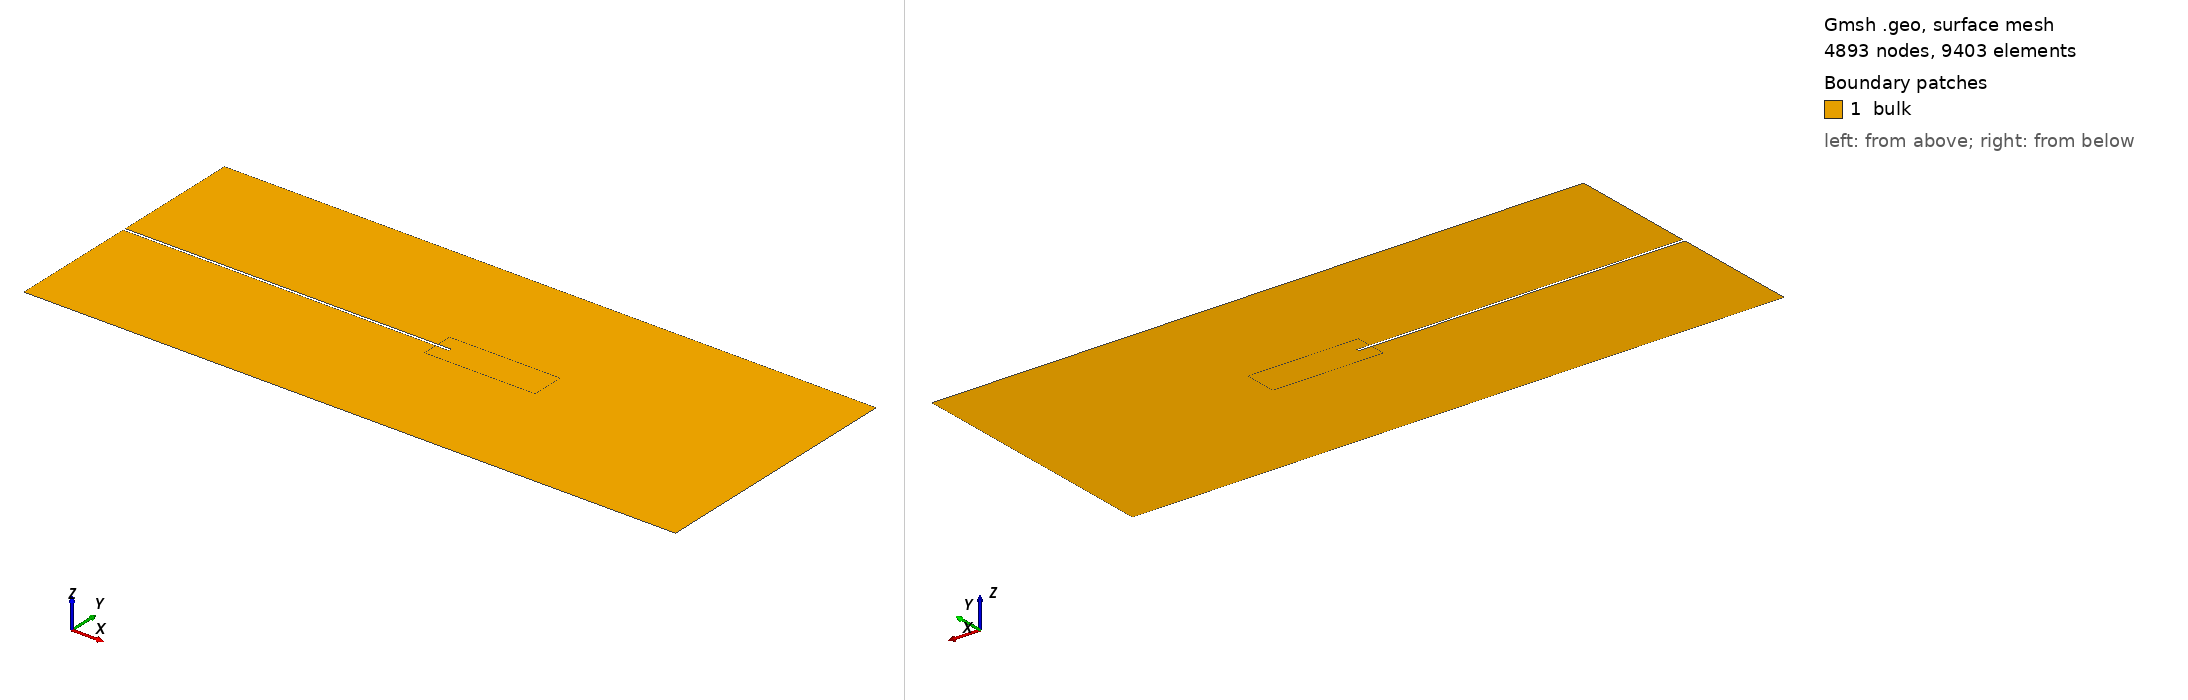

Gmsh geometry script, surface-meshed: 4893 nodes, 9403 surface elements. Boundary patches (legend numbers): 1 bulk. Left view from above one corner, right view from below the opposite corner. Legend entries are the model's physical surfaces. The drawing asked Gmsh for element sizes between 1% and 20% of the model's largest extent; the script's own settings can give other sizes.

=== plate.geo (drawn) ===
//gmsh geometry for branching problem
l  = 100.;
w  = 40.;
a  = 50.;  //notch length
b  = 0.5; //notch width 

//refinement
c1  = 2.0; //length of refinement
c2  = 15.0; //length of refinement
d  = 5.0; //height of refinement

// mesh size
l0  = 0.25;
h = 1.0;
hh = l0/5.0;

//points
Point(1)  = {     0,          0,  0, h};
Point(2)  = { 0.5*l - c1,   0,  0, hh};
Point(3)  = {     l,          0,  0, hh};
Point(4)  = {     l,          w,  0, hh};
Point(5)  = { 0.5*l - c1,   w,  0, hh};

Point(6)  = {     0,          w,  0, h};
Point(7)  = { 0,   0.5*w + b/2.,  0, h};
Point(8)  = { 0.5*l - c1,   0.5*w + b/2.,  0, hh};
Point(9)  = { 0.5*l,   0.5*w + b/2.,  0, hh};
Point(10)  = { 0.5*l,   0.5*w - b/2.,  0, hh};
Point(11)  = { 0.5*l - c1,   0.5*w - b/2.,  0, hh};
Point(12)  = { 0,   0.5*w - b/2.,  0, h};

Point(13)  = { 0.5*l - c1,   0.5*w + d/2.,  0, hh};
Point(14)  = { 0.5*l + c2,   0.5*w + d/2.,  0, hh};
Point(15)  = { 0.5*l + c2,   0.5*w - d/2.,  0, hh};
Point(16)  = { 0.5*l - c1,   0.5*w - d/2.,  0, hh};



//lines
Line(1)  = { 1,  2};
Line(2)  = { 2,  3};
Line(3)  = { 3,  4};
Line(4)  = { 4,  5};
Line(5)  = { 5,  6};
Line(6)  = { 6,  7};
Line(7)  = { 7,  8};
Line(8)  = { 8,  9};
Line(9) = {9, 10};
Line(10) = {10,  11};
Line(11) = {11,  12};
Line(12) = {12,  1};
Line(13) = {8,  13};
Line(14) = {13,  14};
Line(15) = {14,  15};
Line(16) = {15,  16};
Line(17) = {16,  11};

Line(18) = {16,  2};
Line(19) = {13,  5};


// -------------------
//  Surfaces
// -------------------

Line Loop(101) = {1,-18,17,11,12}; Plane Surface(101) = {101};
Line Loop(102) = {5,6,7,13,19}; Plane Surface(102) = {102};
Line Loop(103) = {2,3,4,-19,14,15,16,18}; Plane Surface(103) = {103};
Line Loop(104) = {13,14,15,16,17,-10,-9,-8}; Plane Surface(104) = {104};

//Point{121} In Surface{201}; 

//for Q4/Q8 elements
//Mesh.RandomFactor = 1e-8;//default = 1e-9
//Recombine Surface{101,102,103,104};//T3->T4
//Mesh.ElementOrder = 2;//T4->Q9 //Mesh.SecondOrderLinear = 0;
//Mesh.SecondOrderIncomplete=1;//Q9->Q8

// ----------------------
// Physical quantities
// ----------------------
Physical Surface("bulk") = {101, 102, 103, 104}; //bulk

Physical Line("bottom")    = {1,2}; // bottom
Physical Line("top")    = {4,5}; // top
